The GitHub repository FerdyOktavian/klasifikasi_sawit_efficientNetV2 contains a labelled image folder "dataset_split" with 3 categories: belum masak, masak, terlalu masak. Examples follow, each with its label.

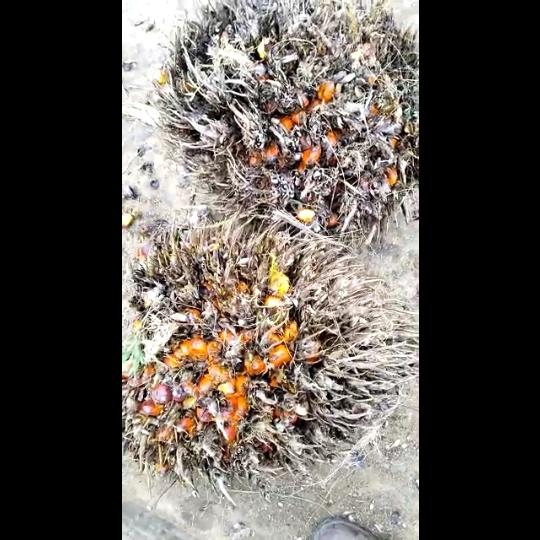
Label: terlalu masak

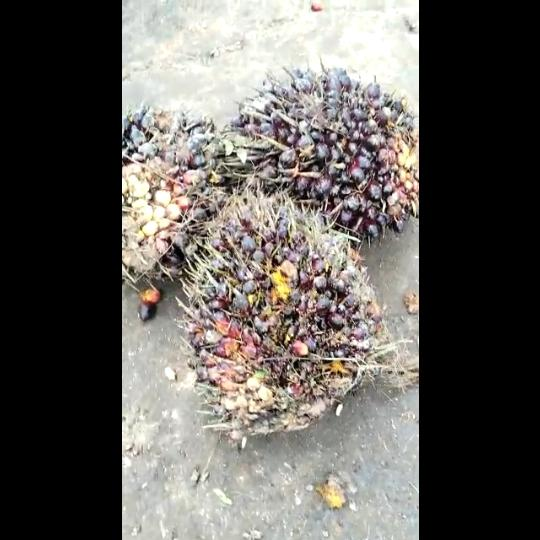
Label: belum masak

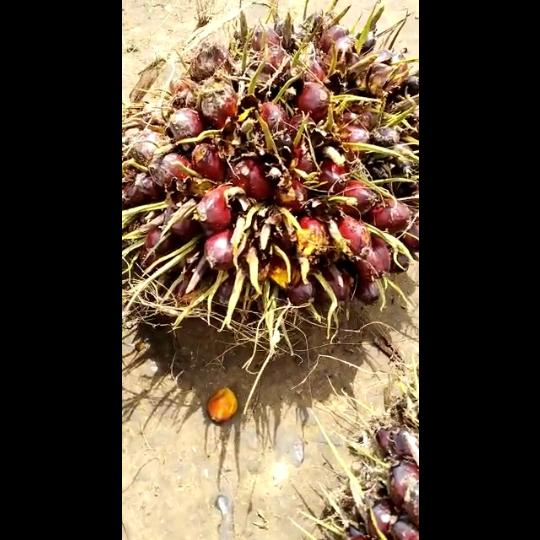
Label: masak

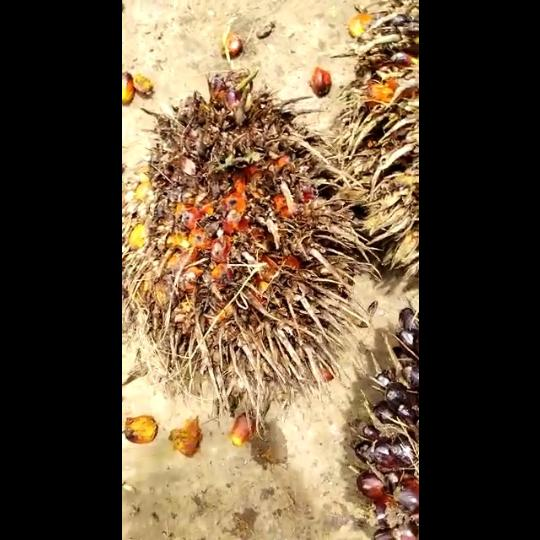
Label: terlalu masak

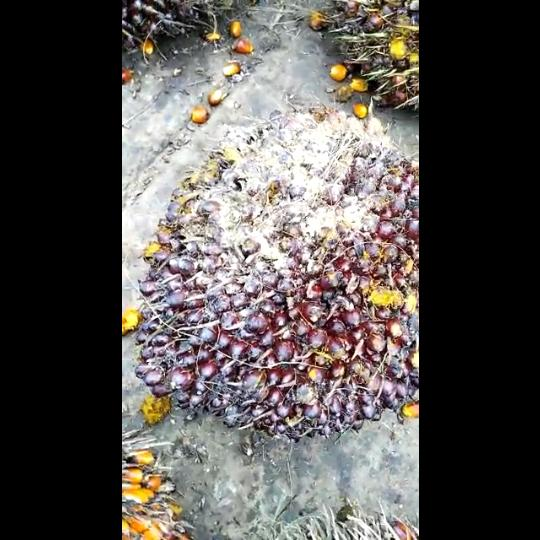
Label: belum masak

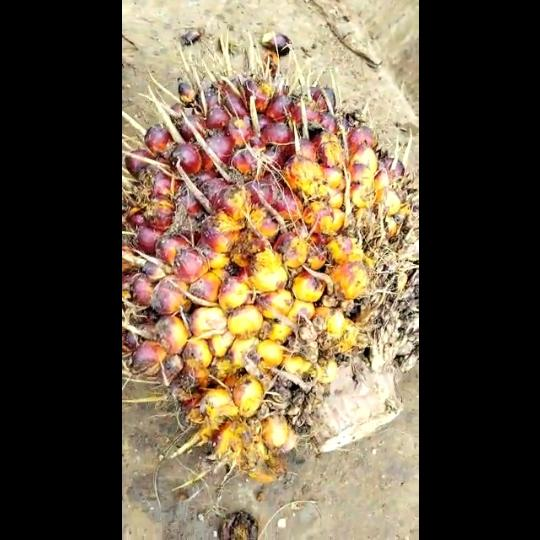
Label: masak
